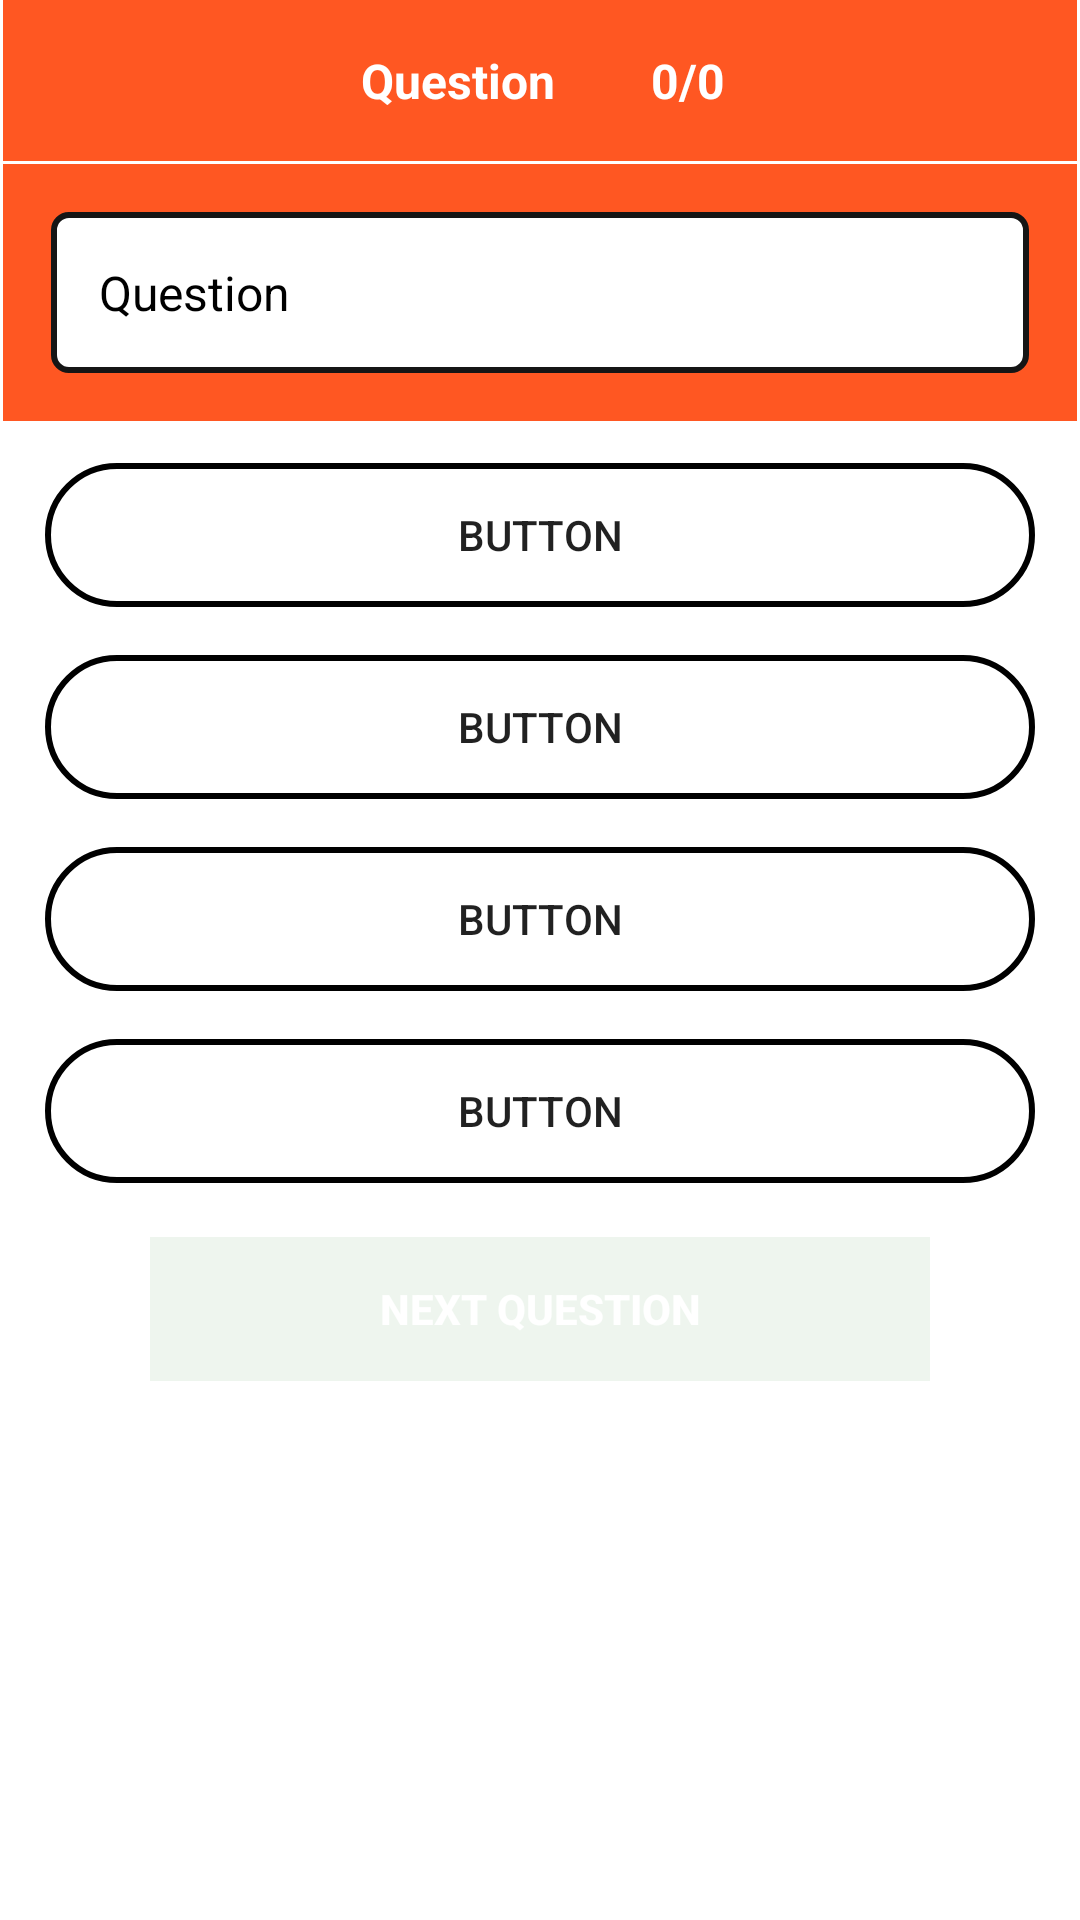

Layout XML and referenced resources for this Android screen:
<!-- AndroidManifest.xml: application theme Theme.ETIMCQQUIZ -->
<!-- res/layout/activity_chapter1.xml -->
<?xml version="1.0" encoding="utf-8"?>
<RelativeLayout xmlns:android="http://schemas.android.com/apk/res/android"
    xmlns:app="http://schemas.android.com/apk/res-auto"
    xmlns:tools="http://schemas.android.com/tools"
    android:layout_width="match_parent"
    android:layout_height="match_parent"
    tools:context=".Chapter1">
    <LinearLayout
        android:layout_width="match_parent"
        android:layout_height="match_parent"
        android:orientation="vertical">

        <LinearLayout
            android:layout_width="match_parent"
            android:layout_height="wrap_content"
            android:layout_marginStart="1dp"
            android:layout_marginLeft="1dp"
            android:layout_marginEnd="1dp"
            android:layout_marginRight="1dp"
            android:background="#FF5722"
            android:orientation="horizontal">

            <TextView
                android:id="@+id/no_counter1"
                android:layout_width="200dp"
                android:layout_height="match_parent"
                android:gravity="right"
                android:padding="16dp"
                android:text="Question"
                android:textColor="@android:color/white"
                android:textSize="16sp"
                android:textStyle="bold" />

            <TextView
                android:id="@+id/no_counter"
                android:layout_width="200dp"
                android:layout_height="match_parent"
                android:gravity="left"
                android:padding="16dp"
                android:text="0/0"
                android:textColor="@android:color/white"
                android:textSize="16sp"
                android:textStyle="bold" />
        </LinearLayout>

        <LinearLayout
            android:id="@+id/linearLayout"
            android:layout_width="match_parent"
            android:layout_height="wrap_content"
            android:layout_marginStart="1dp"
            android:layout_marginTop="1dp"
            android:layout_marginEnd="1dp"
            android:background="#FF5722"
            android:orientation="vertical">
            <TextView
                android:id="@+id/question"
                android:layout_width="match_parent"
                android:layout_height="wrap_content"
                android:layout_margin="16dp"
                android:padding="16dp"
                android:text="Question"
                android:background="@drawable/question_bg"
                android:textColor="@android:color/black"
                android:textSize="16sp"/>
        </LinearLayout>
        <LinearLayout
            android:id="@+id/options_layout"
            android:layout_width="match_parent"
            android:layout_height="wrap_content"
            android:layout_marginStart="1dp"
            android:layout_marginLeft="1dp"
            android:layout_marginEnd="1dp"
            android:layout_marginRight="1dp"
            android:orientation="vertical"
            android:padding="6dp">

            <Button
                android:id="@+id/button1"
                android:layout_width="match_parent"
                android:layout_height="wrap_content"
                android:layout_gravity="center"
                android:layout_margin="8dp"
                android:text="Button"
                android:background="@drawable/bouder_object"
                android:backgroundTint="#000000"/>

            <Button
                android:id="@+id/button2"
                android:layout_width="match_parent"
                android:layout_height="wrap_content"
                android:layout_gravity="center"
                android:layout_margin="8dp"
                android:text="Button"
                android:background="@drawable/bouder_object"
                android:backgroundTint="#000000"/>

            <Button
                android:id="@+id/button3"
                android:layout_width="match_parent"
                android:layout_height="wrap_content"
                android:layout_gravity="center"
                android:layout_margin="8dp"
                android:text="Button"
                android:background="@drawable/bouder_object"
                android:backgroundTint="#000000"/>

            <Button
                android:id="@+id/button4"
                android:layout_width="match_parent"
                android:layout_height="wrap_content"
                android:layout_gravity="center"
                android:layout_margin="8dp"
                android:text="Button"
                android:background="@drawable/bouder_object"
                android:backgroundTint="#000000"/>
        </LinearLayout>

        <Button
            android:id="@+id/next_btn"
            android:layout_width="260dp"
            android:layout_height="wrap_content"
            android:layout_marginTop="4dp"
            android:alpha="0.07"
            android:background="#DC0D35"
            android:backgroundTint="#0E7E13"
            android:text="Next Question"
            android:layout_gravity="center"
            android:textColor="@android:color/white"
            android:textStyle="bold"
            android:enabled="false"/>
    </LinearLayout>
</RelativeLayout>
<!-- resources referenced by this layout -->
<resources>
  <!-- drawable bouder_object (drawable) -->
  <?xml version="1.0" encoding="utf-8"?>
  <shape android:shape="rectangle" xmlns:android="http://schemas.android.com/apk/res/android">
  
      <solid android:color="@android:color/transparent"/>
      <corners android:radius="250dp"/>
      <stroke android:color="@color/white" android:width="2dp"/>
  
  </shape>
  <!-- drawable question_bg (drawable) -->
  <?xml version="1.0" encoding="utf-8"?>
  <shape android:shape="rectangle" xmlns:android="http://schemas.android.com/apk/res/android">
  
  
      <solid android:color="@android:color/white"/>
      <corners android:radius="5dp"/>
      <stroke android:color="#151515" android:width="2dp"/>
  </shape>
  <style name="Theme.ETIMCQQUIZ" parent="Theme.MaterialComponents.DayNight.DarkActionBar">
          
          <item name="colorPrimary">#FF5722</item>
          <item name="colorPrimaryVariant">#000000</item>
          <item name="colorOnPrimary">@color/white</item>
          
          <item name="colorSecondary">@color/teal_200</item>
          <item name="colorSecondaryVariant">@color/teal_700</item>
          <item name="colorOnSecondary">@color/black</item>
          
          <item name="android:statusBarColor">?attr/colorPrimaryVariant</item>
          
      </style>
  <!-- not gathered from this repository: default colours our renderer supplied (Android Studio template values) -->
  <color name="teal_200">#FF03DAC5</color>
  <color name="teal_700">#FF018786</color>
  <color name="black">#FF000000</color>
  <color name="white">#FFFFFFFF</color>
</resources>
